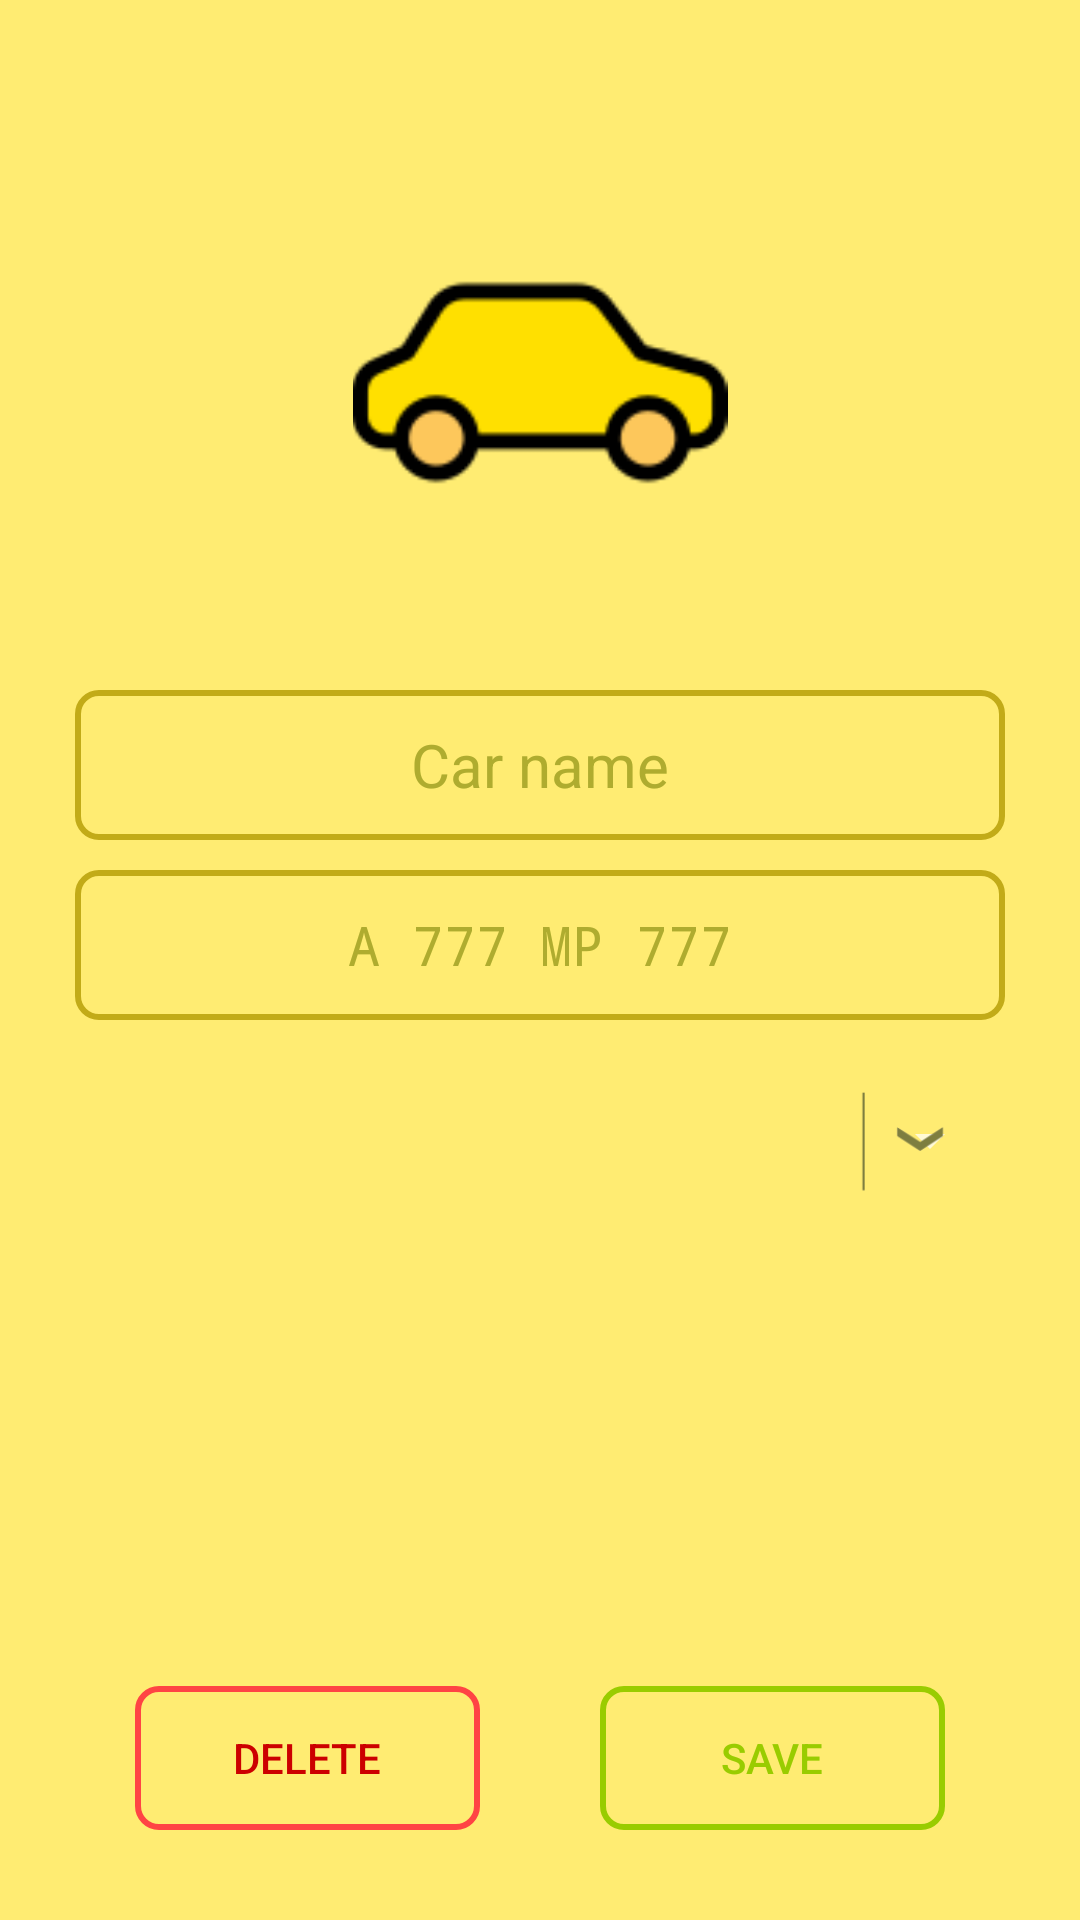

Layout XML and referenced resources for this Android screen:
<!-- AndroidManifest.xml: application theme NoActionBar -->
<!-- res/layout/car_edit_layout.xml -->
<?xml version="1.0" encoding="utf-8"?>
<RelativeLayout
    xmlns:android="http://schemas.android.com/apk/res/android"
    android:layout_width="match_parent"
    android:layout_height="match_parent"
    android:padding="25dp"
    android:orientation="horizontal"
    android:background="@color/colorAccent">

    <ImageView
        android:id="@+id/image"
        android:layout_width="match_parent"
        android:layout_height="match_parent"
        android:layout_above="@id/mainLayout"
        android:layout_margin="40dp"
        android:src="@drawable/car"/>

    <RelativeLayout
        android:id="@+id/mainLayout"
        android:layout_width="match_parent"
        android:layout_height="wrap_content"
        android:layout_marginBottom="20dp"
        android:layout_centerInParent="true">

        <EditText
            android:id="@+id/carName"
            android:layout_width="match_parent"
            android:layout_height="50dp"
            android:layout_marginBottom="10dp"
            android:layout_below="@id/garage"
            android:inputType="text"
            android:hint="@string/car_name"
            android:textColor="@color/textColor"
            android:textColorHint="@color/textColor"
            android:maxLength="20"
            android:gravity="center"
            android:textSize="20sp"
            android:background="@drawable/buttons_shape"/>


        <EditText
            android:id="@+id/licencePlate"
            android:layout_width="match_parent"
            android:layout_height="50dp"
            android:layout_marginBottom="10dp"
            android:layout_below="@id/carName"
            android:inputType="textCapCharacters"
            android:hint="А 777 МР 777"
            android:textColor="@color/textColor"
            android:textColorHint="@color/textColor"
            android:typeface="monospace"
            android:digits="0123456789АВЕКМНОРСТУХ"
            android:maxLength="12"
            android:gravity="center"
            android:background="@drawable/buttons_shape"/>

        
        <RelativeLayout
            android:id="@+id/countriesSpinner"
            android:layout_width="match_parent"
            android:layout_height="wrap_content"
            android:layout_below="@id/licencePlate"
            android:paddingEnd="1dp"
            android:paddingStart="1dp"
            android:background="@drawable/spinner_background"
            android:orientation="horizontal">

            <Spinner
                android:id="@+id/spinner"
                android:layout_width="match_parent"
                android:layout_height="wrap_content"
                android:layout_centerVertical="true"
                android:layout_gravity="center"
                android:gravity="center"
                android:layout_marginStart="5dp"
                android:spinnerMode="dropdown"
                android:popupBackground="@color/colorPrimary"/>

            <ImageView
                android:layout_width="60dp"
                android:layout_height="60dp"
                android:layout_alignParentEnd="true"
                android:layout_centerVertical="true"
                android:layout_gravity="center"
                android:src="@drawable/drop"/>
        </RelativeLayout>
    </RelativeLayout>

    <LinearLayout
        android:layout_width="match_parent"
        android:layout_height="wrap_content"
        android:layout_alignParentBottom="true"
        android:orientation="horizontal"
        android:weightSum="1">

        <Button
            android:id="@+id/deleteCar"
            android:layout_width="0dp"
            android:layout_weight="0.5"
            android:layout_height="wrap_content"
            android:layout_marginStart="20dp"
            android:layout_marginEnd="20dp"
            android:layout_marginBottom="5dp"
            android:text="@string/deleteCar"
            android:textColor="@android:color/holo_red_dark"
            android:background="@drawable/delete_buttons_shape"/>

        <Button
            android:id="@+id/editCar"
            android:layout_width="0dp"
            android:layout_weight="0.5"
            android:layout_height="wrap_content"
            android:layout_marginStart="20dp"
            android:layout_marginEnd="20dp"
            android:text="@string/updateCar"
            android:textColor="@android:color/holo_green_light"
            android:background="@drawable/green_buttons_shape"/>
    </LinearLayout>
</RelativeLayout>
<!-- resources referenced by this layout -->
<resources>
  <color name="colorAccent">#FFEC72</color>
  <color name="colorPrimary">#B7C228</color>
  <color name="textColor">#AFAC2F</color>
  <!-- drawable buttons_shape (drawable) -->
  <?xml version="1.0" encoding="utf-8"?>
  <selector xmlns:android="http://schemas.android.com/apk/res/android">
      <item android:state_enabled="true">
          <shape
              xmlns:android="http://schemas.android.com/apk/res/android">
              <stroke
                  android:width="2dp"
                  android:color="#C2AB18"/>
              <corners
                  android:radius="7dp" />
  
              <padding
                  android:left="2dp"
                  android:right="2dp"
                  android:top="2dp"
                  android:bottom="2dp"/>
  
              <solid android:color="#00ffffff"/>
          </shape>
      </item>
  
      <item android:state_enabled="false">
          <shape
              xmlns:android="http://schemas.android.com/apk/res/android">
              <stroke
                  android:width="3dp"
                  android:color="#646464"/>
              <corners
                  android:radius="7dp" />
  
              <padding
                  android:left="2dp"
                  android:right="2dp"
                  android:top="2dp"
                  android:bottom="2dp"/>
  
              <solid android:color="#00ffffff"/>
          </shape>
      </item>
  </selector>
  <!-- drawable delete_buttons_shape (drawable) -->
  <?xml version="1.0" encoding="utf-8"?>
  <selector xmlns:android="http://schemas.android.com/apk/res/android">
      <item android:state_enabled="true">
          <shape
              xmlns:android="http://schemas.android.com/apk/res/android">
              <stroke
                  android:width="2dp"
                  android:color="@android:color/holo_red_light"/>
              <corners
                  android:radius="7dp" />
  
              <padding
                  android:left="2dp"
                  android:right="2dp"
                  android:top="2dp"
                  android:bottom="2dp"/>
  
              <solid android:color="#00ffffff"/>
          </shape>
      </item>
  
      <item android:state_enabled="false">
          <shape
              xmlns:android="http://schemas.android.com/apk/res/android">
              <stroke
                  android:width="3dp"
                  android:color="#646464"/>
              <corners
                  android:radius="7dp" />
  
              <padding
                  android:left="2dp"
                  android:right="2dp"
                  android:top="2dp"
                  android:bottom="2dp"/>
  
              <solid android:color="#00ffffff"/>
          </shape>
      </item>
  </selector>
  <string name="car_name">Car name</string>
  <string name="deleteCar">Delete</string>
  <string name="updateCar">Save</string>
  <style name="NoActionBar" parent="Theme.AppCompat.NoActionBar">
          <item name="android:windowActionBar">false</item>
          <item name="android:windowNoTitle">true</item>
          <item name="android:colorBackground">@color/colorAccent</item>
  
          <item name="colorPrimary">@color/colorPrimary</item>
          <item name="colorPrimaryDark">@color/colorPrimaryDark</item>
          <item name="colorAccent">@color/colorAccent</item>
      </style>
  <color name="colorPrimaryDark">#9FAA18</color>
</resources>
